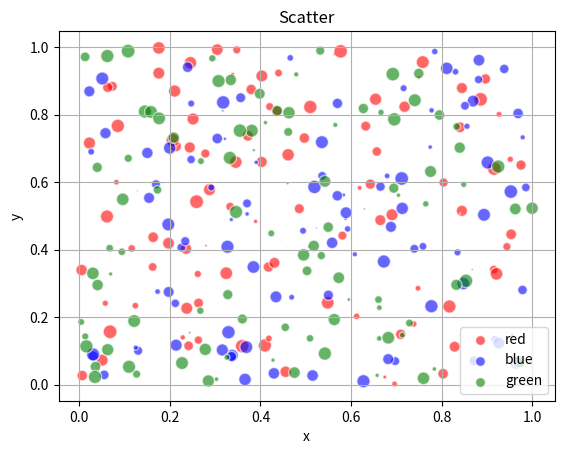

The script that saved this image:
import matplotlib.pyplot as plt
import numpy as np

n = 100

for color in ['red','blue','green']:
    x,y=np.random.rand(2,n)
    scale=100*np.random.rand(n)
    plt.scatter(x,y,c=color,s=scale,label=color,alpha=0.6,edgecolors='white')

plt.title('Scatter')
plt.xlabel('x')
plt.ylabel('y')
plt.legend()
plt.grid(True)
plt.show()